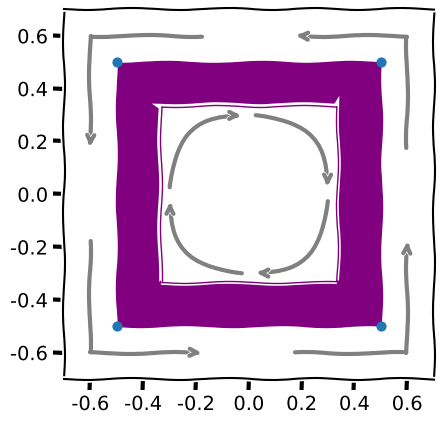

Write the Python code that produced this figure.
import matplotlib.pyplot as plt
import matplotlib.patches as patches

def demo_con_style(ax, x1, y1, x2, y2, arrowstyle, connectionstyle):

    #ax.plot([x1, x2], [y1, y2], ".")
    ax.annotate("",
                xy=(x1, y1), xycoords='data',
                xytext=(x2, y2), textcoords='data',
                arrowprops=dict(arrowstyle=arrowstyle, color="0.5",
                                shrinkA=5, shrinkB=5,
                                patchA=None, patchB=None,
                                connectionstyle=connectionstyle,
                                lw=3,
                                ),
                )

    # ax.text(.05, .95, connectionstyle.replace(",", ",\n"),
    #         transform=ax.transAxes, ha="left", va="top")

x0 = -0.5
y0 = -0.5
dx = 1
dy = 1

#Square plot with add_patch() and different scales
with plt.xkcd():
    fig, ax = plt.subplots()
    square = patches.Rectangle((x0, y0), dx, dy, edgecolor='purple', facecolor='purple')
    hsquare = patches.Rectangle((-dx/3., -dy/3.), dx/1.5, dy/1.5, edgecolor='purple', facecolor='white')

    ax.add_patch(square)
    ax.add_patch(hsquare)
    x = [x0, x0+dx, x0+dx, x0]
    y = [y0, y0, y0+dy, y0+dy]
    ax.scatter(x, y, s=40)

    demo_con_style(ax, 0.3, 0, 0., 0.3, arrowstyle="->", connectionstyle="angle3,angleA=0,angleB=90")
    demo_con_style(ax, 0., 0.3, -0.3, 0, arrowstyle="->", connectionstyle="angle3,angleA=90,angleB=0")
    demo_con_style(ax, -0.3, 0, 0, -0.3, arrowstyle="->", connectionstyle="angle3,angleA=0,angleB=90")
    demo_con_style(ax, 0, -0.3, 0.3, 0, arrowstyle="->", connectionstyle="angle3,angleA=90,angleB=0")

    demo_con_style(ax, 0.15, -0.6, 0.6, -0.15, arrowstyle="<-", connectionstyle="angle,angleA=-90,angleB=180,rad=0")
    demo_con_style(ax, 0.6, 0.15, 0.15, 0.6, arrowstyle="<-", connectionstyle="angle,angleA=180,angleB=-90,rad=0")
    demo_con_style(ax, -0.15, 0.6, -0.6, 0.15, arrowstyle="<-", connectionstyle="angle,angleA=-90,angleB=180,rad=0")
    demo_con_style(ax, -0.6, -0.15, -0.15, -0.6, arrowstyle="<-", connectionstyle="angle,angleA=180,angleB=-90,rad=0")

    plt.xlim(x0*1.4, (x0+dx)*1.4)
    plt.ylim(y0*1.4, (y0+dy)*1.4)
    plt.gca().set_aspect('equal', adjustable='box') # Ensures equal aspect ratio

    plt.savefig('orientation.png', dpi=300)
    # plt.show()

